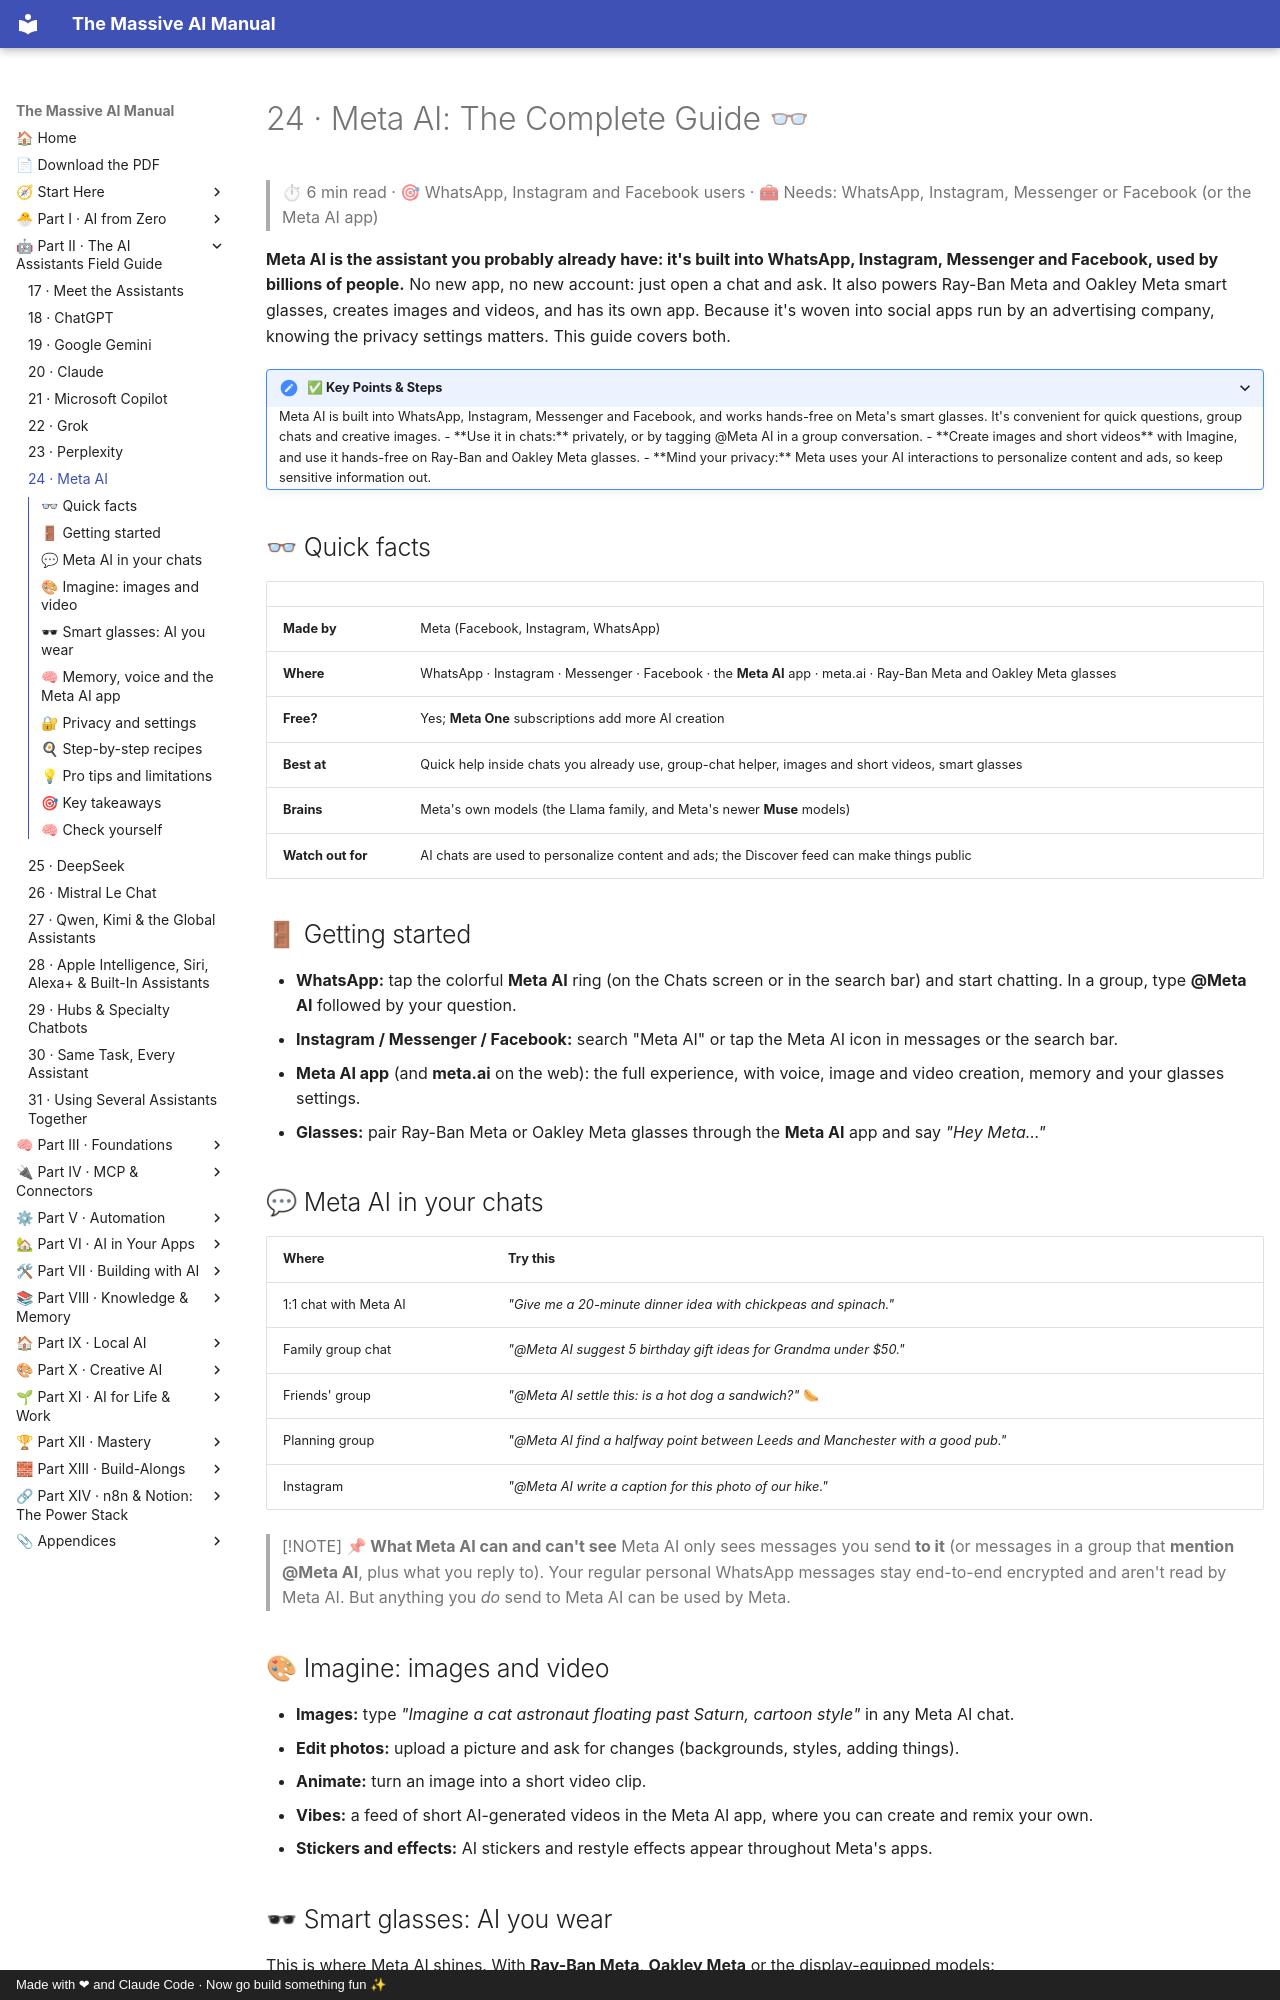

repository: Axmann8/AI_For_Advanced_Beginners · page: part-2-ai-assistants-field-guide/24-meta-ai/index.html · generator: mkdocs · copyright: Made with ❤ and Claude Code · Now go build something fun ✨

# 24 · Meta AI: The Complete Guide 👓

> ⏱ 6 min read · 🎯 WhatsApp, Instagram and Facebook users · 🧰 Needs: WhatsApp, Instagram, Messenger or Facebook (or the Meta AI app)

**Meta AI is the assistant you probably already have: it's built into WhatsApp, Instagram, Messenger and Facebook,
used by billions of people.** No new app, no new account: just open a chat and ask. It also powers Ray-Ban Meta and
Oakley Meta smart glasses, creates images and videos, and has its own app. Because it's woven into social apps run by an
advertising company, knowing the privacy settings matters. This guide covers both.

<details class="keypoints" open>
<summary>✅ Key Points & Steps</summary>

Meta AI is built into WhatsApp, Instagram, Messenger and Facebook, and works hands-free on Meta's smart glasses. It's convenient for quick questions, group chats and creative images.

- **Use it in chats:** privately, or by tagging @Meta AI in a group conversation.
- **Create images and short videos** with Imagine, and use it hands-free on Ray-Ban and Oakley Meta glasses.
- **Mind your privacy:** Meta uses your AI interactions to personalize content and ads, so keep sensitive information out.

</details>

<!-- in-this-chapter -->

## 👓 Quick facts

| | |
|---|---|
| **Made by** | Meta (Facebook, Instagram, WhatsApp) |
| **Where** | WhatsApp · Instagram · Messenger · Facebook · the **Meta AI** app · meta.ai · Ray-Ban Meta and Oakley Meta glasses |
| **Free?** | Yes; **Meta One** subscriptions add more AI creation |
| **Best at** | Quick help inside chats you already use, group-chat helper, images and short videos, smart glasses |
| **Brains** | Meta's own models (the Llama family, and Meta's newer **Muse** models) |
| **Watch out for** | AI chats are used to personalize content and ads; the Discover feed can make things public |

## 🚪 Getting started

- **WhatsApp:** tap the colorful **Meta AI** ring (on the Chats screen or in the search bar) and start chatting. In a
  group, type **@Meta AI** followed by your question.
- **Instagram / Messenger / Facebook:** search "Meta AI" or tap the Meta AI icon in messages or the search bar.
- **Meta AI app** (and **meta.ai** on the web): the full experience, with voice, image and video creation, memory and
  your glasses settings.
- **Glasses:** pair Ray-Ban Meta or Oakley Meta glasses through the **Meta AI** app and say *"Hey Meta…"*

## 💬 Meta AI in your chats

| Where | Try this |
|---|---|
| 1:1 chat with Meta AI | *"Give me a 20-minute dinner idea with chickpeas and spinach."* |
| Family group chat | *"@Meta AI suggest 5 birthday gift ideas for Grandma under $50."* |
| Friends' group | *"@Meta AI settle this: is a hot dog a sandwich?"* 🌭 |
| Planning group | *"@Meta AI find a halfway point between Leeds and Manchester with a good pub."* |
| Instagram | *"@Meta AI write a caption for this photo of our hike."* |

> [!NOTE]
> **📌 What Meta AI can and can't see**
> Meta AI only sees messages you send **to it** (or messages in a group that **mention @Meta AI**, plus what you reply
> to). Your regular personal WhatsApp messages stay end-to-end encrypted and aren't read by Meta AI. But anything you
> *do* send to Meta AI can be used by Meta.
